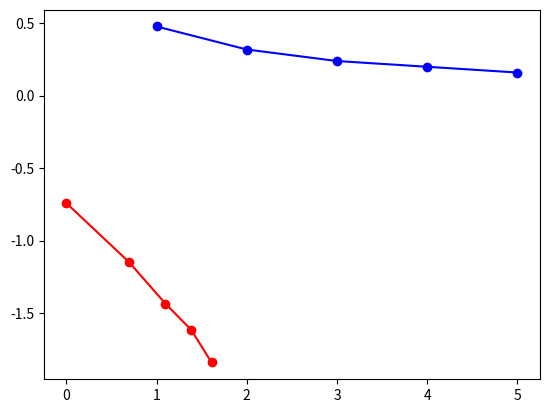

Generate this figure with matplotlib:
#Physics 100A Lab 3.3
#Power Law Fitting
# [redacted]

import numpy as np
import matplotlib.pyplot as plt

#Input your data here
t1=[1,2,3,4,5]
t2=[1,2,3,4,5]
t3=[1,2,3,4,5]
r_ball=[0.47625,0.3175,0.238125,0.1984375,0.15875]

#Calculating the average time for each drop with a for loop
t_avg=[]
for i in range(len(t1)):
    t_avg.append(np.mean([t1[i],t2[i],t3[i]]))

#Fitting a line to the log of r_ball and t_avg
m=np.polyfit(np.log(r_ball),np.log(t_avg),1)

#Plotting each result
plt.plot(t_avg,r_ball,'bo-')
plt.plot(np.log(t_avg),np.log(r_ball),'ro-')
print(m)
plt.show()



